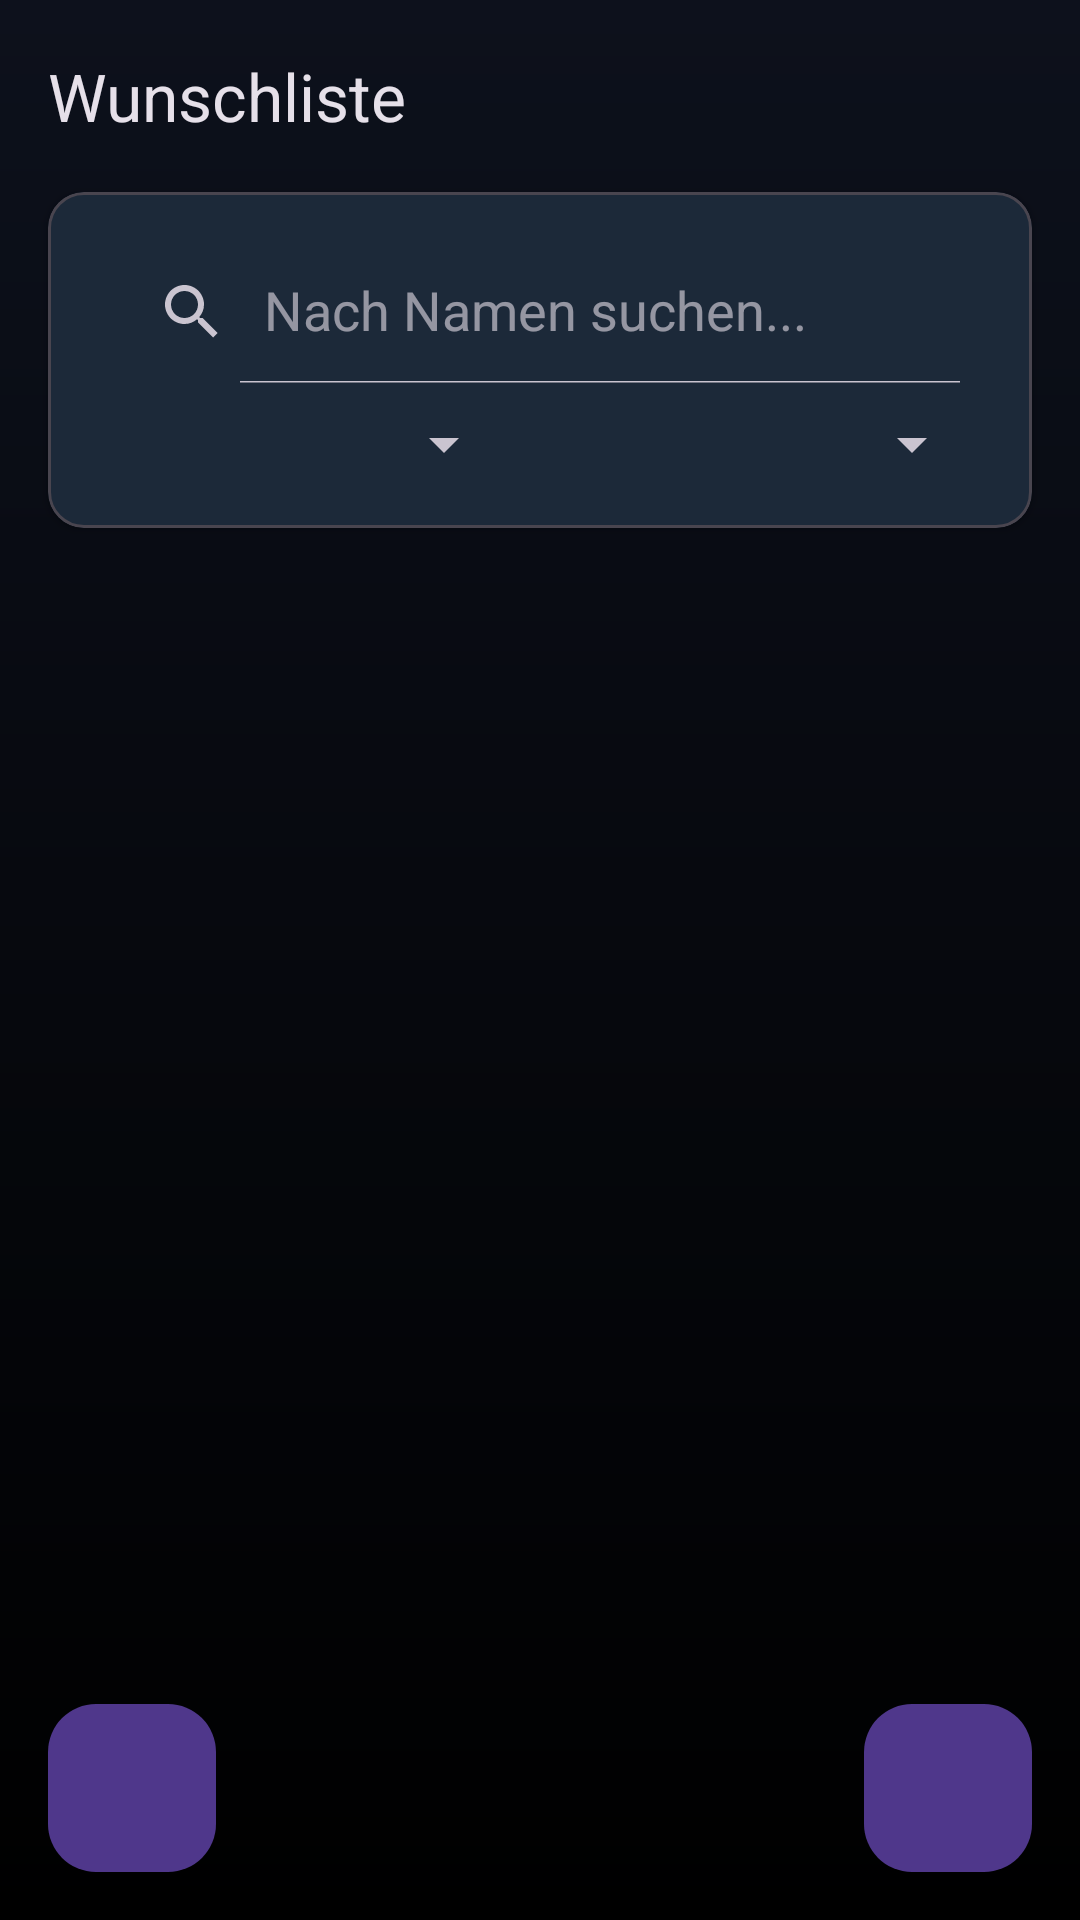

Reconstruct the res/layout file that produces this screen, plus the resources it refers to.
<!-- AndroidManifest.xml: application theme Theme.RiftboundTracker -->
<!-- res/layout/fragment_wishlist.xml -->
<?xml version="1.0" encoding="utf-8"?>
<LinearLayout xmlns:android="http://schemas.android.com/apk/res/android"
    xmlns:app="http://schemas.android.com/apk/res-auto"
    xmlns:tools="http://schemas.android.com/tools"
    android:layout_width="match_parent"
    android:layout_height="match_parent"
    android:orientation="vertical"
    android:fitsSystemWindows="true"
    tools:context=".wishlist.WishlistFragment">


    <com.google.android.material.appbar.MaterialToolbar
        android:id="@+id/toolbar"
        android:layout_width="match_parent"
        android:layout_height="?attr/actionBarSize"
        app:title="Wunschliste" />

    
    <com.google.android.material.card.MaterialCardView
        android:layout_width="match_parent"
        android:layout_height="wrap_content"
        android:layout_marginStart="16dp"
        android:layout_marginEnd="16dp"
        app:cardCornerRadius="12dp"
        app:cardElevation="2dp">

        <LinearLayout
            android:layout_width="match_parent"
            android:layout_height="wrap_content"
            android:orientation="vertical"
            android:padding="16dp">

            <androidx.appcompat.widget.SearchView
                android:id="@+id/searchViewWishlist"
                android:layout_width="match_parent"
                android:layout_height="wrap_content"
                app:iconifiedByDefault="false"
                app:queryHint="Nach Namen suchen..." />

            <LinearLayout
                android:layout_width="match_parent"
                android:layout_height="wrap_content"
                android:layout_marginTop="8dp"
                android:orientation="horizontal">

                <Spinner
                    android:id="@+id/spinnerColor"
                    android:layout_width="0dp"
                    android:layout_height="wrap_content"
                    android:layout_weight="1"
                    android:layout_marginEnd="8dp"/>

                <Spinner
                    android:id="@+id/spinnerSet"
                    android:layout_width="0dp"
                    android:layout_height="wrap_content"
                    android:layout_weight="1"
                    android:layout_marginStart="8dp"/>
            </LinearLayout>
        </LinearLayout>
    </com.google.android.material.card.MaterialCardView>

    <FrameLayout
        android:layout_width="match_parent"
        android:layout_height="0dp"
        android:layout_weight="1">

        <androidx.recyclerview.widget.RecyclerView
            android:id="@+id/rvWishlist"
            android:layout_width="match_parent"
            android:layout_height="match_parent"
            android:padding="8dp"
            android:clipToPadding="false"/>

        <com.google.android.material.floatingactionbutton.FloatingActionButton
            android:id="@+id/fabUpdateWishlistPrices"
            android:layout_width="wrap_content"
            android:layout_height="wrap_content"
            android:layout_gravity="bottom|start"
            android:layout_margin="16dp"
            android:contentDescription="Wunschlistenpreise aktualisieren"
            app:srcCompat="@drawable/ic_update" />

        <com.google.android.material.floatingactionbutton.FloatingActionButton
            android:id="@+id/fabAddCardToWishlist"
            android:layout_width="wrap_content"
            android:layout_height="wrap_content"
            android:layout_gravity="bottom|end"
            android:layout_margin="16dp"
            app:srcCompat="@drawable/ic_baseline_add_24"
            android:contentDescription="Karte zur Wunschliste hinzufügen" />
    </FrameLayout>

</LinearLayout>
<!-- resources referenced by this layout -->
<resources>
  <style name="Theme.RiftboundTracker" parent="Theme.Material3.Dark.NoActionBar">
  
          <item name="colorPrimary">@color/magic_cyan</item>
          <item name="colorOnPrimary">@color/dark_space_start</item> <item name="colorSurface">@color/dark_surface</item>
          <item name="colorOnSurface">@color/light_parchment</item>
  
          <item name="android:colorBackground">@color/dark_space_end</item>
          <item name="colorOnBackground">@color/light_parchment</item>
  
          <item name="android:windowBackground">@drawable/fragment_background_gradient</item>
  
          <item name="android:statusBarColor">@color/dark_space_start</item>
          <item name="android:navigationBarColor">@color/dark_space_end</item>
      </style>
  <color name="magic_cyan">#38B6FF</color>
  <color name="dark_space_start">#0D111C</color>
  <color name="dark_surface">#1A1F2B</color>
  <color name="light_parchment">#E0E0E0</color>
  <color name="dark_space_end">#000000</color>
  <!-- drawable fragment_background_gradient (drawable) -->
  <?xml version="1.0" encoding="utf-8"?>
  <shape xmlns:android="http://schemas.android.com/apk/res/android"
      android:shape="rectangle">
      <gradient
          android:type="linear"
          android:angle="270"
          android:startColor="@color/dark_space_start"
          android:endColor="@color/dark_space_end" />
  </shape>
</resources>
